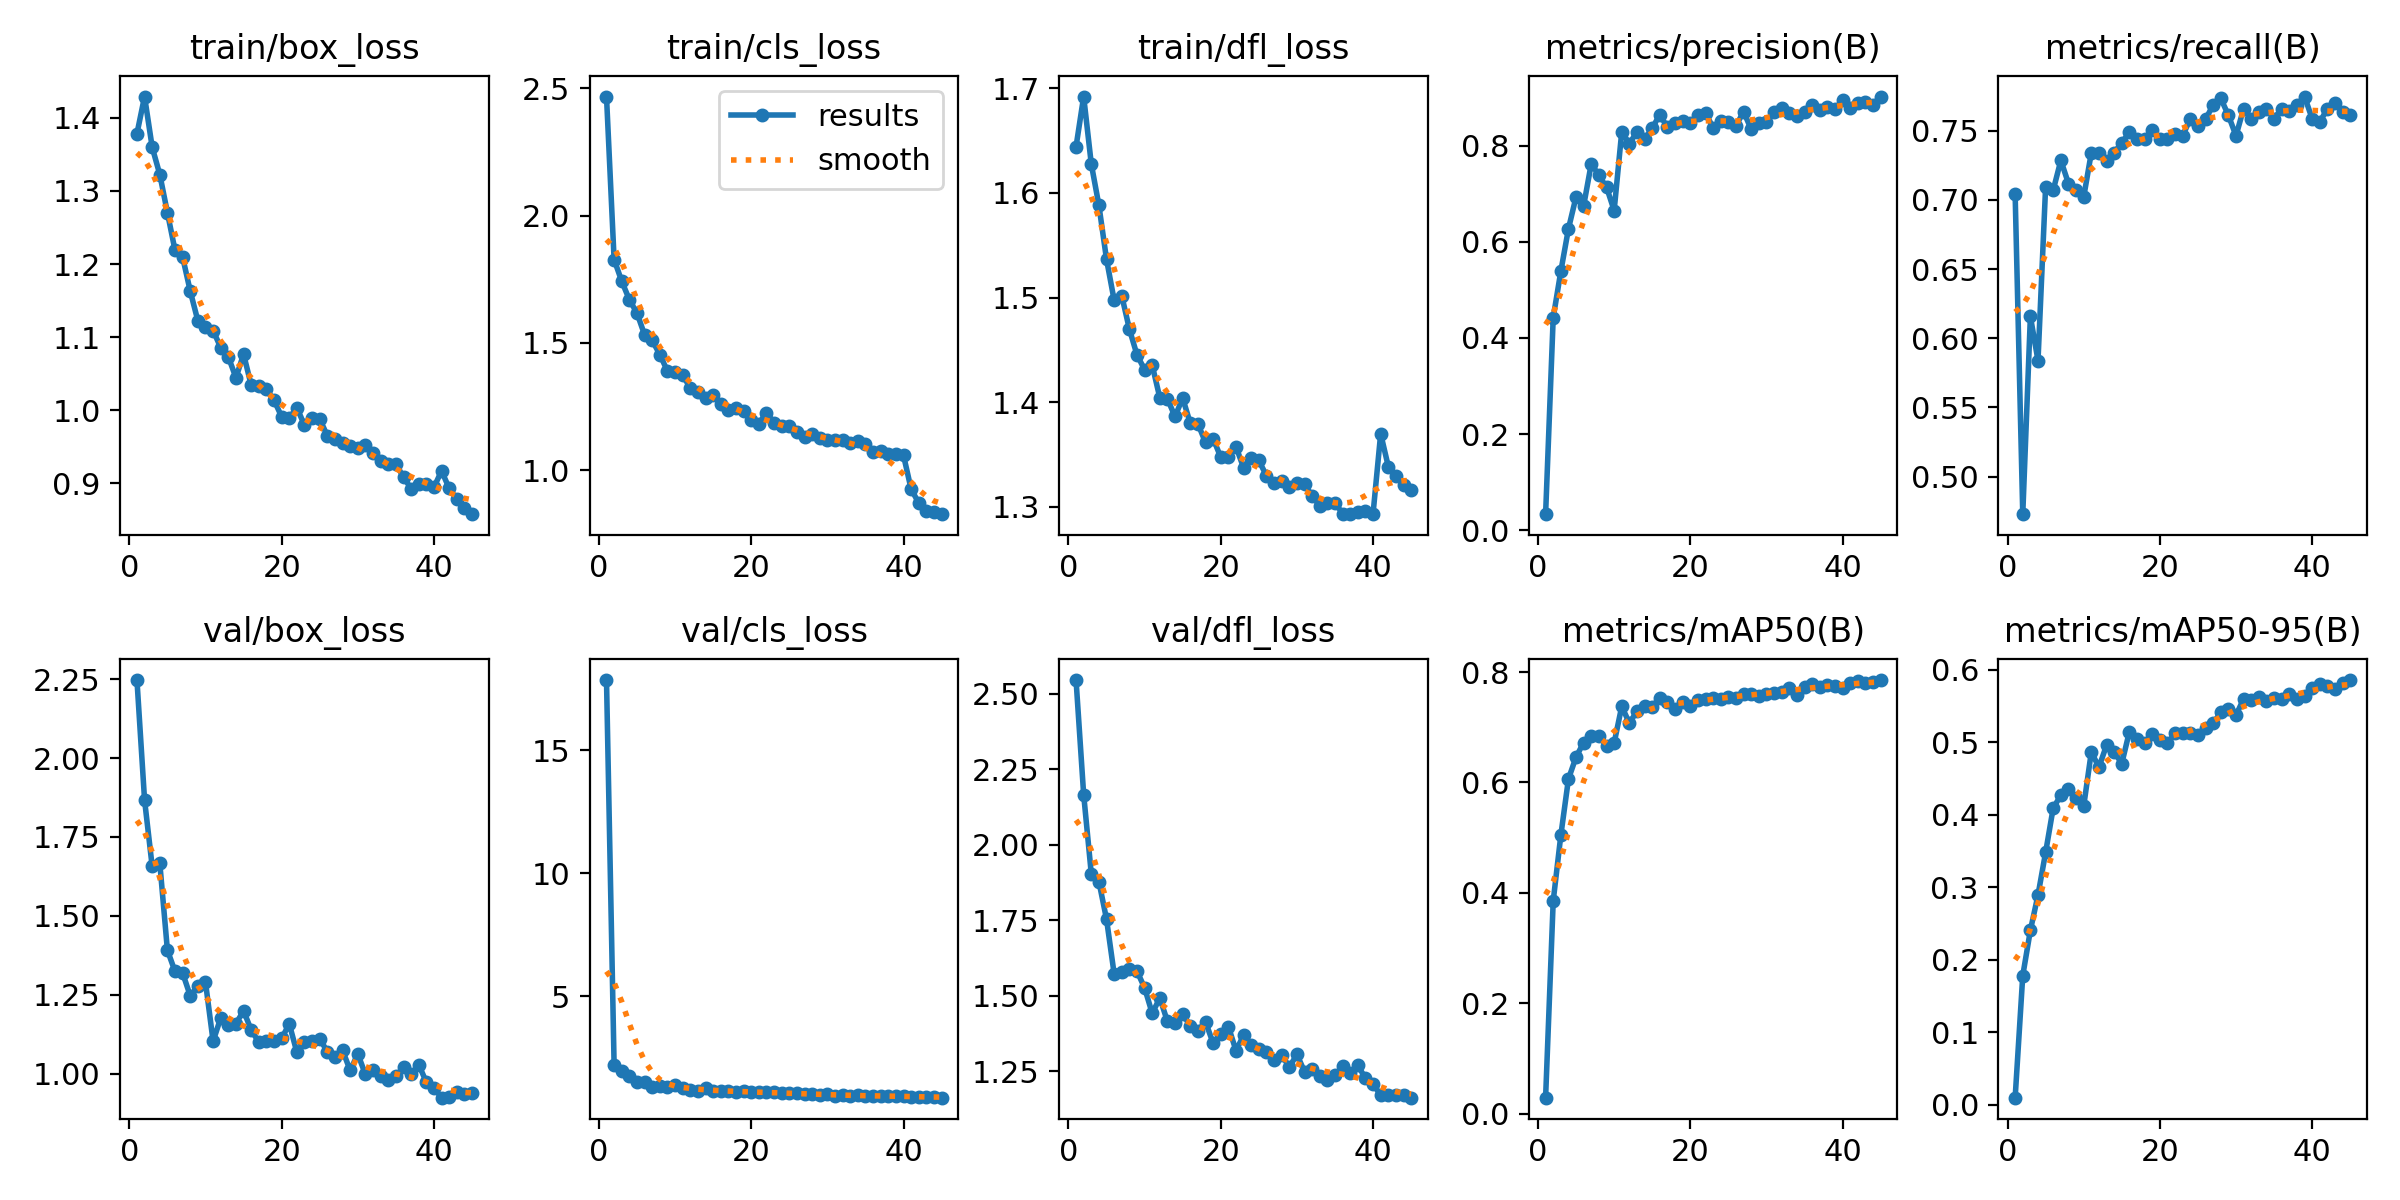

Source data for this figure (header and first rows):
epoch, time, train/box_loss, train/cls_loss, train/dfl_loss, metrics/precision(B), metrics/recall(B), metrics/mAP50(B), metrics/mAP50-95(B), val/box_loss, val/cls_loss, val/dfl_loss, lr/pg0, lr/pg1, lr/pg2
1, 92.06, 1.378, 2.468, 1.644, 0.03341, 0.7039, 0.0288, 0.00946, 2.247, 17.85, 2.545, 0.0006647, 0.0006647, 0.0006647
2, 181.8, 1.429, 1.827, 1.692, 0.4424, 0.4729, 0.3854, 0.178, 1.867, 2.188, 2.166, 0.001302, 0.001302, 0.001302
3, 272.8, 1.36, 1.742, 1.628, 0.5387, 0.6158, 0.5043, 0.2404, 1.657, 1.98, 1.904, 0.00191, 0.00191, 0.00191
4, 363, 1.322, 1.669, 1.588, 0.627, 0.5839, 0.6063, 0.289, 1.667, 1.763, 1.878, 0.001868, 0.001868, 0.001868
5, 454.7, 1.27, 1.617, 1.537, 0.6935, 0.7094, 0.6462, 0.348, 1.391, 1.522, 1.754, 0.001824, 0.001824, 0.001824
6, 544.8, 1.219, 1.532, 1.498, 0.6754, 0.7071, 0.6724, 0.4095, 1.324, 1.517, 1.573, 0.00178, 0.00178, 0.00178
7, 637.1, 1.209, 1.509, 1.502, 0.7628, 0.7285, 0.6837, 0.4266, 1.319, 1.307, 1.577, 0.001736, 0.001736, 0.001736
8, 726.5, 1.163, 1.454, 1.47, 0.738, 0.7118, 0.6844, 0.4356, 1.247, 1.346, 1.587, 0.001692, 0.001692, 0.001692
9, 817, 1.122, 1.389, 1.445, 0.7138, 0.7069, 0.6666, 0.4227, 1.277, 1.31, 1.581, 0.001648, 0.001648, 0.001648
10, 904.3, 1.114, 1.385, 1.431, 0.6651, 0.702, 0.6715, 0.4118, 1.289, 1.404, 1.526, 0.001604, 0.001604, 0.001604
11, 989.9, 1.109, 1.372, 1.435, 0.8293, 0.734, 0.7381, 0.4865, 1.103, 1.271, 1.442, 0.00156, 0.00156, 0.00156
12, 1079, 1.086, 1.323, 1.404, 0.8039, 0.734, 0.7073, 0.4657, 1.177, 1.198, 1.492, 0.001516, 0.001516, 0.001516
13, 1165, 1.073, 1.308, 1.403, 0.829, 0.7283, 0.7296, 0.4959, 1.154, 1.15, 1.415, 0.001472, 0.001472, 0.001472
14, 1256, 1.045, 1.284, 1.386, 0.8133, 0.734, 0.7384, 0.4868, 1.159, 1.264, 1.41, 0.001428, 0.001428, 0.001428
15, 1343, 1.077, 1.296, 1.404, 0.8366, 0.7414, 0.7374, 0.4706, 1.199, 1.139, 1.441, 0.001384, 0.001384, 0.001384
16, 1428, 1.034, 1.26, 1.38, 0.8645, 0.7488, 0.7537, 0.5146, 1.138, 1.134, 1.399, 0.00134, 0.00134, 0.00134
17, 1516, 1.033, 1.236, 1.379, 0.8378, 0.7438, 0.7463, 0.5049, 1.1, 1.137, 1.384, 0.001296, 0.001296, 0.001296
18, 1605, 1.029, 1.244, 1.362, 0.848, 0.7438, 0.734, 0.4993, 1.104, 1.127, 1.414, 0.001252, 0.001252, 0.001252
19, 1693, 1.014, 1.234, 1.365, 0.8519, 0.7507, 0.7462, 0.5112, 1.102, 1.15, 1.342, 0.001208, 0.001208, 0.001208
20, 1779, 0.9912, 1.198, 1.348, 0.8463, 0.7438, 0.7386, 0.5034, 1.112, 1.09, 1.372, 0.001164, 0.001164, 0.001164
21, 1868, 0.9893, 1.182, 1.347, 0.8629, 0.7439, 0.7503, 0.4983, 1.158, 1.103, 1.398, 0.00112, 0.00112, 0.00112
22, 1959, 1.004, 1.226, 1.358, 0.8684, 0.7478, 0.7507, 0.5129, 1.068, 1.094, 1.318, 0.001076, 0.001076, 0.001076
23, 2049, 0.9796, 1.187, 1.337, 0.8368, 0.7463, 0.7524, 0.5135, 1.101, 1.093, 1.369, 0.001032, 0.001032, 0.001032
24, 2141, 0.989, 1.174, 1.347, 0.8513, 0.7586, 0.7516, 0.513, 1.104, 1.056, 1.336, 0.000988, 0.000988, 0.000988
25, 2231, 0.9881, 1.174, 1.344, 0.85, 0.7536, 0.7557, 0.5104, 1.111, 1.056, 1.324, 0.000944, 0.000944, 0.000944
26, 2323, 0.965, 1.151, 1.33, 0.8415, 0.7583, 0.7532, 0.5195, 1.069, 1.049, 1.314, 0.0009, 0.0009, 0.0009
27, 2415, 0.9601, 1.132, 1.323, 0.8707, 0.7685, 0.7607, 0.5262, 1.052, 1.019, 1.288, 0.000856, 0.000856, 0.000856
28, 2514, 0.9557, 1.141, 1.325, 0.8339, 0.7734, 0.7609, 0.5412, 1.074, 1.045, 1.305, 0.000812, 0.000812, 0.000812
29, 2608, 0.9511, 1.126, 1.319, 0.8477, 0.7611, 0.757, 0.5455, 1.01, 1.002, 1.263, 0.000768, 0.000768, 0.000768
30, 2703, 0.9485, 1.118, 1.322, 0.8494, 0.7463, 0.7604, 0.5373, 1.062, 1.038, 1.306, 0.000724, 0.000724, 0.000724
31, 2797, 0.9526, 1.116, 1.322, 0.8696, 0.766, 0.7631, 0.56, 0.9974, 0.9636, 1.248, 0.00068, 0.00068, 0.00068
32, 2895, 0.9413, 1.117, 1.31, 0.8791, 0.7586, 0.7634, 0.5585, 1.01, 0.9775, 1.259, 0.000636, 0.000636, 0.000636
33, 2984, 0.9313, 1.106, 1.301, 0.8685, 0.7635, 0.772, 0.5619, 0.9921, 0.9578, 1.233, 0.000592, 0.000592, 0.000592
34, 3081, 0.9272, 1.113, 1.303, 0.8621, 0.766, 0.7591, 0.5573, 0.9806, 0.9721, 1.222, 0.000548, 0.000548, 0.000548
35, 3175, 0.9268, 1.104, 1.304, 0.8701, 0.7586, 0.7729, 0.5614, 0.9916, 0.9658, 1.236, 0.000504, 0.000504, 0.000504
36, 3266, 0.9086, 1.071, 1.294, 0.8849, 0.766, 0.7785, 0.5596, 1.02, 0.9281, 1.266, 0.00046, 0.00046, 0.00046
37, 3357, 0.8929, 1.074, 1.293, 0.8733, 0.7643, 0.7721, 0.5664, 0.9976, 0.9366, 1.244, 0.000416, 0.000416, 0.000416
38, 3451, 0.8992, 1.062, 1.295, 0.8796, 0.7685, 0.7758, 0.5602, 1.029, 0.9491, 1.269, 0.000372, 0.000372, 0.000372
39, 3541, 0.8998, 1.065, 1.296, 0.8773, 0.7746, 0.7745, 0.5641, 0.9728, 0.9542, 1.226, 0.000328, 0.000328, 0.000328
40, 3629, 0.8949, 1.058, 1.294, 0.8941, 0.7586, 0.7714, 0.5752, 0.9548, 0.9487, 1.208, 0.000284, 0.000284, 0.000284
41, 3722, 0.9171, 0.925, 1.37, 0.8784, 0.7562, 0.7796, 0.5803, 0.9239, 0.9154, 1.17, 0.00024, 0.00024, 0.00024
42, 3814, 0.8932, 0.8709, 1.339, 0.8885, 0.766, 0.7837, 0.5782, 0.9276, 0.9069, 1.173, 0.000196, 0.000196, 0.000196
43, 3903, 0.8783, 0.8391, 1.329, 0.8916, 0.7701, 0.7806, 0.5742, 0.9421, 0.9045, 1.173, 0.000152, 0.000152, 0.000152
44, 3994, 0.8668, 0.8362, 1.321, 0.8854, 0.7635, 0.7824, 0.5819, 0.9357, 0.8961, 1.172, 0.000108, 0.000108, 0.000108
45, 4084, 0.8579, 0.8267, 1.316, 0.9022, 0.7611, 0.7856, 0.5859, 0.9386, 0.8778, 1.162, 6.4e-05, 6.4e-05, 6.4e-05
